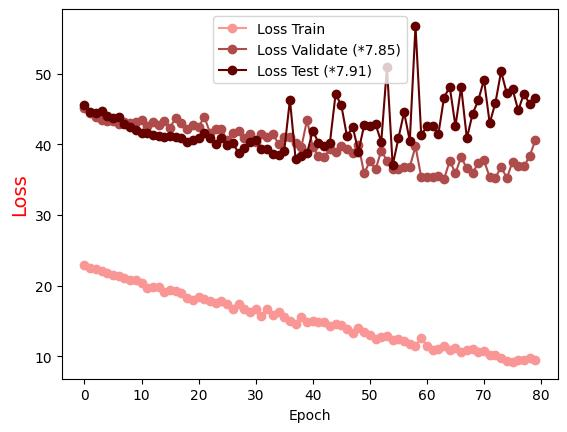

The table this chart was drawn from, first rows:
Epoch, Loss Train, Loss Validate (*7.85), Loss Test (*7.91)
0.0, 22.87, 45.18, 45.51
1.0, 22.49, 44.43, 44.56
2.0, 22.4, 43.84, 44.38
3.0, 22.03, 43.47, 44.68
4.0, 21.79, 43.27, 44.05
5.0, 21.53, 43.3, 43.73
6.0, 21.4, 42.88, 43.9
7.0, 21.06, 43.12, 42.8
8.0, 20.81, 42.97, 42.39
9.0, 20.75, 43.15, 42.07
10.0, 20.31, 43.36, 41.61
11.0, 19.7, 42.56, 41.66
12.0, 19.79, 43.12, 41.25
13.0, 19.85, 42.73, 41.18
14.0, 19.09, 43.33, 41.08
15.0, 19.44, 42.36, 41.23
16.0, 19.18, 43.75, 40.98
17.0, 18.91, 43.02, 40.93
18.0, 18.23, 42.09, 40.27
19.0, 18.02, 42.7, 40.55
20.0, 18.42, 42.39, 40.94
21.0, 18.06, 43.92, 41.63
22.0, 17.79, 41.59, 40.86
23.0, 17.6, 42.12, 40.06
24.0, 17.79, 42.19, 40.89
25.0, 17.36, 40.53, 39.95
26.0, 16.74, 41.64, 40.24
27.0, 17.4, 41.81, 38.72
28.0, 16.66, 40.82, 39.4
29.0, 16.3, 41.46, 40.33
30.0, 16.77, 40.38, 40.56
31.0, 15.76, 41.43, 39.26
32.0, 16.7, 41.06, 39.31
33.0, 15.81, 41.49, 38.6
34.0, 16.3, 40.04, 38.46
35.0, 15.64, 41.01, 39.07
36.0, 15.03, 41.06, 46.29
37.0, 14.55, 40.12, 37.85
38.0, 15.57, 39.59, 38.27
39.0, 14.9, 43.45, 38.76
40.0, 14.95, 39.57, 41.89
41.0, 14.84, 38.34, 40.24
42.0, 14.8, 38.19, 39.76
43.0, 14.31, 39.33, 40.17
44.0, 14.6, 38.95, 47.1
45.0, 14.44, 39.78, 45.53
46.0, 13.88, 39.35, 41.1
47.0, 13.36, 38.69, 42.46
48.0, 14.01, 39.92, 38.97
49.0, 13.47, 35.87, 42.65
50.0, 13.1, 37.6, 42.53
51.0, 12.45, 36.43, 42.84
52.0, 12.69, 39.08, 40.33
53.0, 12.92, 37.68, 50.89
54.0, 12.37, 36.55, 37.01
55.0, 12.46, 36.53, 40.83
56.0, 12.18, 36.76, 44.52
57.0, 11.73, 36.8, 40.48
58.0, 11.51, 39.7, 56.73
59.0, 12.59, 35.36, 41.32
... 20 more rows
